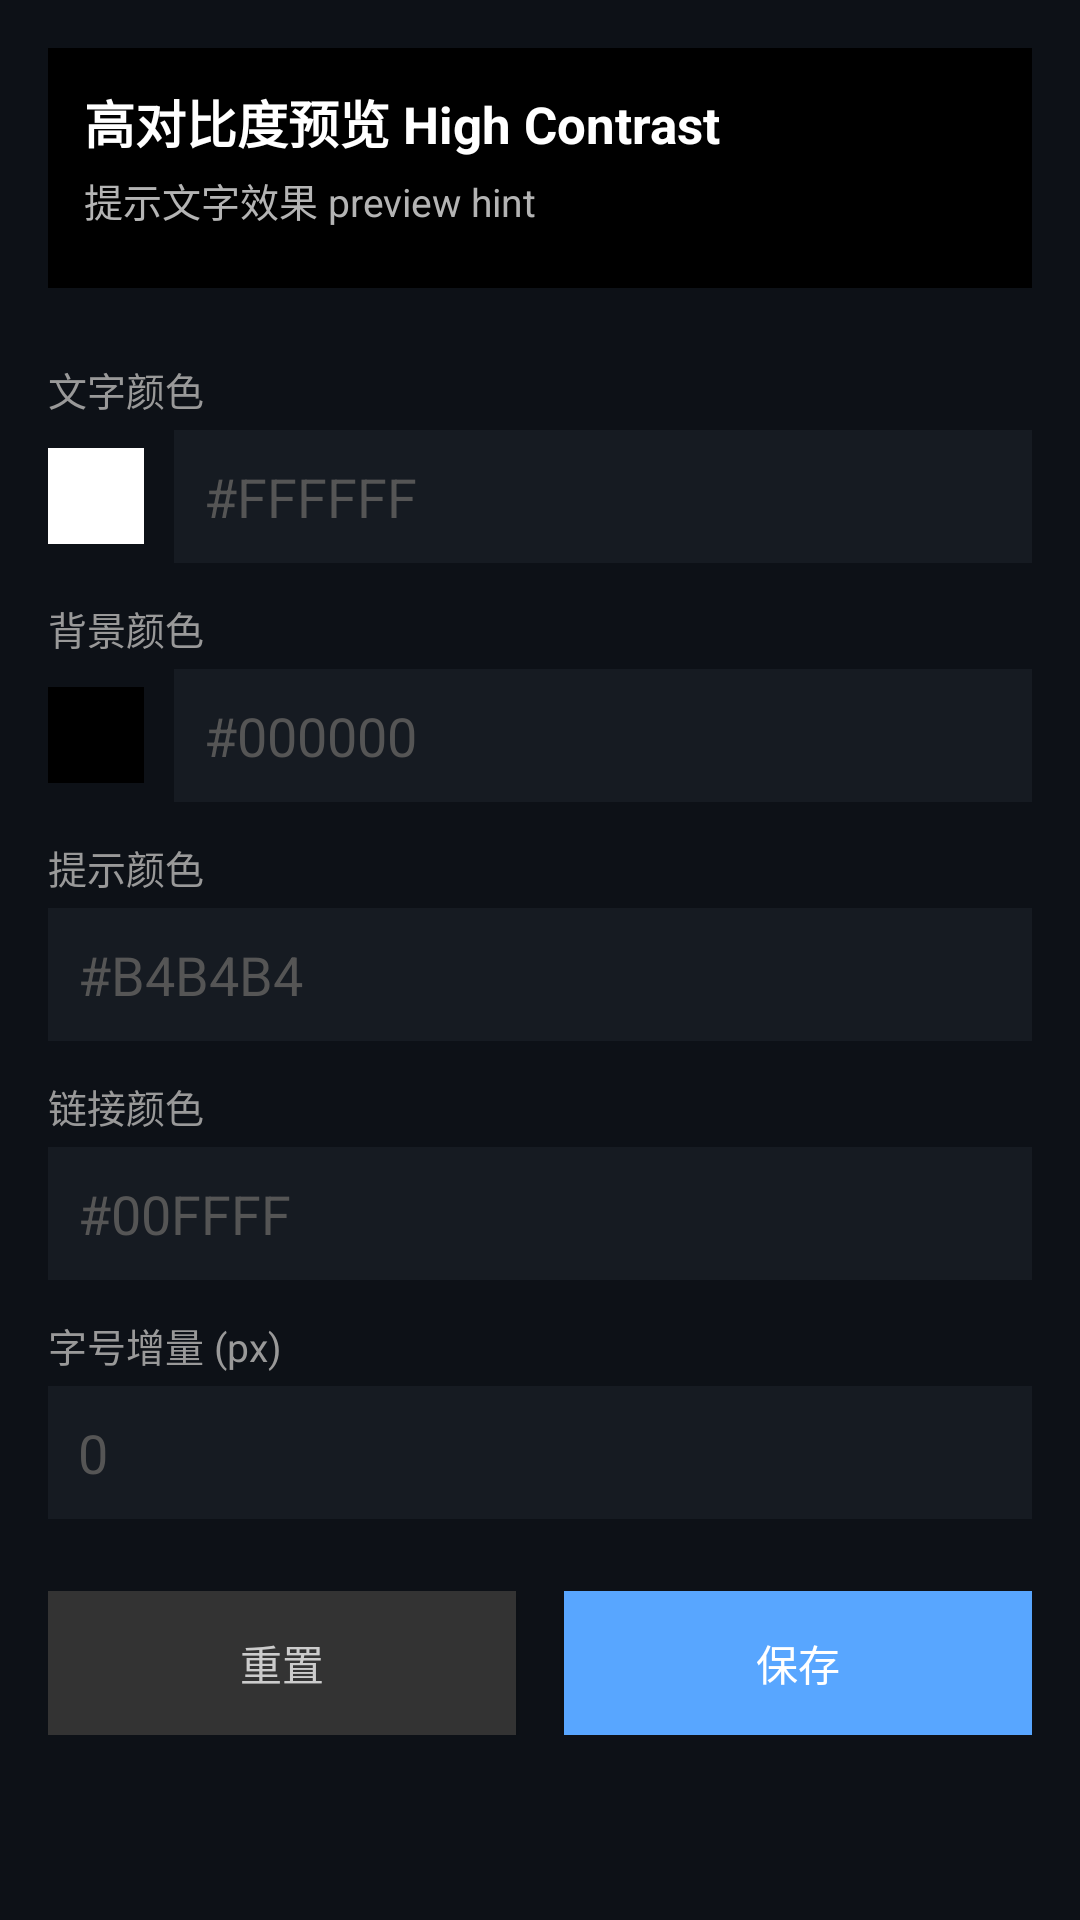

Reconstruct the res/layout file that produces this screen, plus the resources it refers to.
<!-- AndroidManifest.xml: fallback theme Theme.MaterialComponents.DayNight.NoActionBar -->
<!-- res/layout/activity_config.xml -->
<?xml version="1.0" encoding="utf-8"?>
<ScrollView xmlns:android="http://schemas.android.com/apk/res/android"
    android:layout_width="match_parent"
    android:layout_height="match_parent"
    android:background="#0d1117"
    android:padding="16dp">

    <LinearLayout
        android:layout_width="match_parent"
        android:layout_height="wrap_content"
        android:orientation="vertical">

        
        <FrameLayout
            android:id="@+id/preview"
            android:layout_width="match_parent"
            android:layout_height="80dp"
            android:layout_marginBottom="16dp"
            android:background="#000"
            android:padding="12dp">

            <LinearLayout
                android:layout_width="wrap_content"
                android:layout_height="wrap_content"
                android:orientation="vertical">

                <TextView
                    android:id="@+id/preview_text"
                    android:layout_width="wrap_content"
                    android:layout_height="wrap_content"
                    android:text="高对比度预览 High Contrast"
                    android:textColor="#FFF"
                    android:textSize="17sp"
                    android:textStyle="bold" />

                <TextView
                    android:id="@+id/preview_hint"
                    android:layout_width="wrap_content"
                    android:layout_height="wrap_content"
                    android:layout_marginTop="4dp"
                    android:text="提示文字效果 preview hint"
                    android:textColor="#B4B4B4"
                    android:textSize="13sp" />
            </LinearLayout>
        </FrameLayout>

        
        <TextView android:layout_width="match_parent" android:layout_height="wrap_content"
            android:layout_marginTop="8dp" android:text="文字颜色" android:textColor="#999" android:textSize="13sp" />
        <LinearLayout android:layout_width="match_parent" android:layout_height="wrap_content"
            android:layout_marginTop="4dp" android:gravity="center_vertical" android:orientation="horizontal">
            <View android:id="@+id/tc_preview" android:layout_width="32dp" android:layout_height="32dp"
                android:background="#FFF" />
            <EditText android:id="@+id/et_text" android:layout_width="0dp" android:layout_height="wrap_content"
                android:layout_marginStart="10dp" android:layout_weight="1" android:background="#161b22"
                android:hint="#FFFFFF" android:padding="10dp" android:textColor="#FFF" android:textColorHint="#555" />
        </LinearLayout>

        
        <TextView android:layout_width="match_parent" android:layout_height="wrap_content"
            android:layout_marginTop="12dp" android:text="背景颜色" android:textColor="#999" android:textSize="13sp" />
        <LinearLayout android:layout_width="match_parent" android:layout_height="wrap_content"
            android:layout_marginTop="4dp" android:gravity="center_vertical" android:orientation="horizontal">
            <View android:id="@+id/bg_preview" android:layout_width="32dp" android:layout_height="32dp"
                android:background="#000" />
            <EditText android:id="@+id/et_bg" android:layout_width="0dp" android:layout_height="wrap_content"
                android:layout_marginStart="10dp" android:layout_weight="1" android:background="#161b22"
                android:hint="#000000" android:padding="10dp" android:textColor="#FFF" android:textColorHint="#555" />
        </LinearLayout>

        
        <TextView android:layout_width="match_parent" android:layout_height="wrap_content"
            android:layout_marginTop="12dp" android:text="提示颜色" android:textColor="#999" android:textSize="13sp" />
        <EditText android:id="@+id/et_hint" android:layout_width="match_parent" android:layout_height="wrap_content"
            android:layout_marginTop="4dp" android:background="#161b22" android:hint="#B4B4B4"
            android:padding="10dp" android:textColor="#FFF" android:textColorHint="#555" />

        
        <TextView android:layout_width="match_parent" android:layout_height="wrap_content"
            android:layout_marginTop="12dp" android:text="链接颜色" android:textColor="#999" android:textSize="13sp" />
        <EditText android:id="@+id/et_link" android:layout_width="match_parent" android:layout_height="wrap_content"
            android:layout_marginTop="4dp" android:background="#161b22" android:hint="#00FFFF"
            android:padding="10dp" android:textColor="#FFF" android:textColorHint="#555" />

        
        <TextView android:layout_width="match_parent" android:layout_height="wrap_content"
            android:layout_marginTop="12dp" android:text="字号增量 (px)" android:textColor="#999" android:textSize="13sp" />
        <EditText android:id="@+id/et_size" android:layout_width="match_parent" android:layout_height="wrap_content"
            android:layout_marginTop="4dp" android:background="#161b22" android:hint="0"
            android:inputType="numberDecimal" android:padding="10dp" android:textColor="#FFF" android:textColorHint="#555" />

        
        <LinearLayout android:layout_width="match_parent" android:layout_height="wrap_content"
            android:layout_marginTop="24dp" android:orientation="horizontal">
            <Button android:id="@+id/btn_reset" android:layout_width="0dp" android:layout_height="wrap_content"
                android:layout_marginEnd="8dp" android:layout_weight="1" android:background="#333"
                android:text="重置" android:textColor="#CCC" />
            <Button android:id="@+id/btn_save" android:layout_width="0dp" android:layout_height="wrap_content"
                android:layout_marginStart="8dp" android:layout_weight="1" android:background="#58a6ff"
                android:text="保存" android:textColor="#FFF" />
        </LinearLayout>
    </LinearLayout>
</ScrollView>
<!-- resources referenced by this layout -->
<resources>

</resources>
